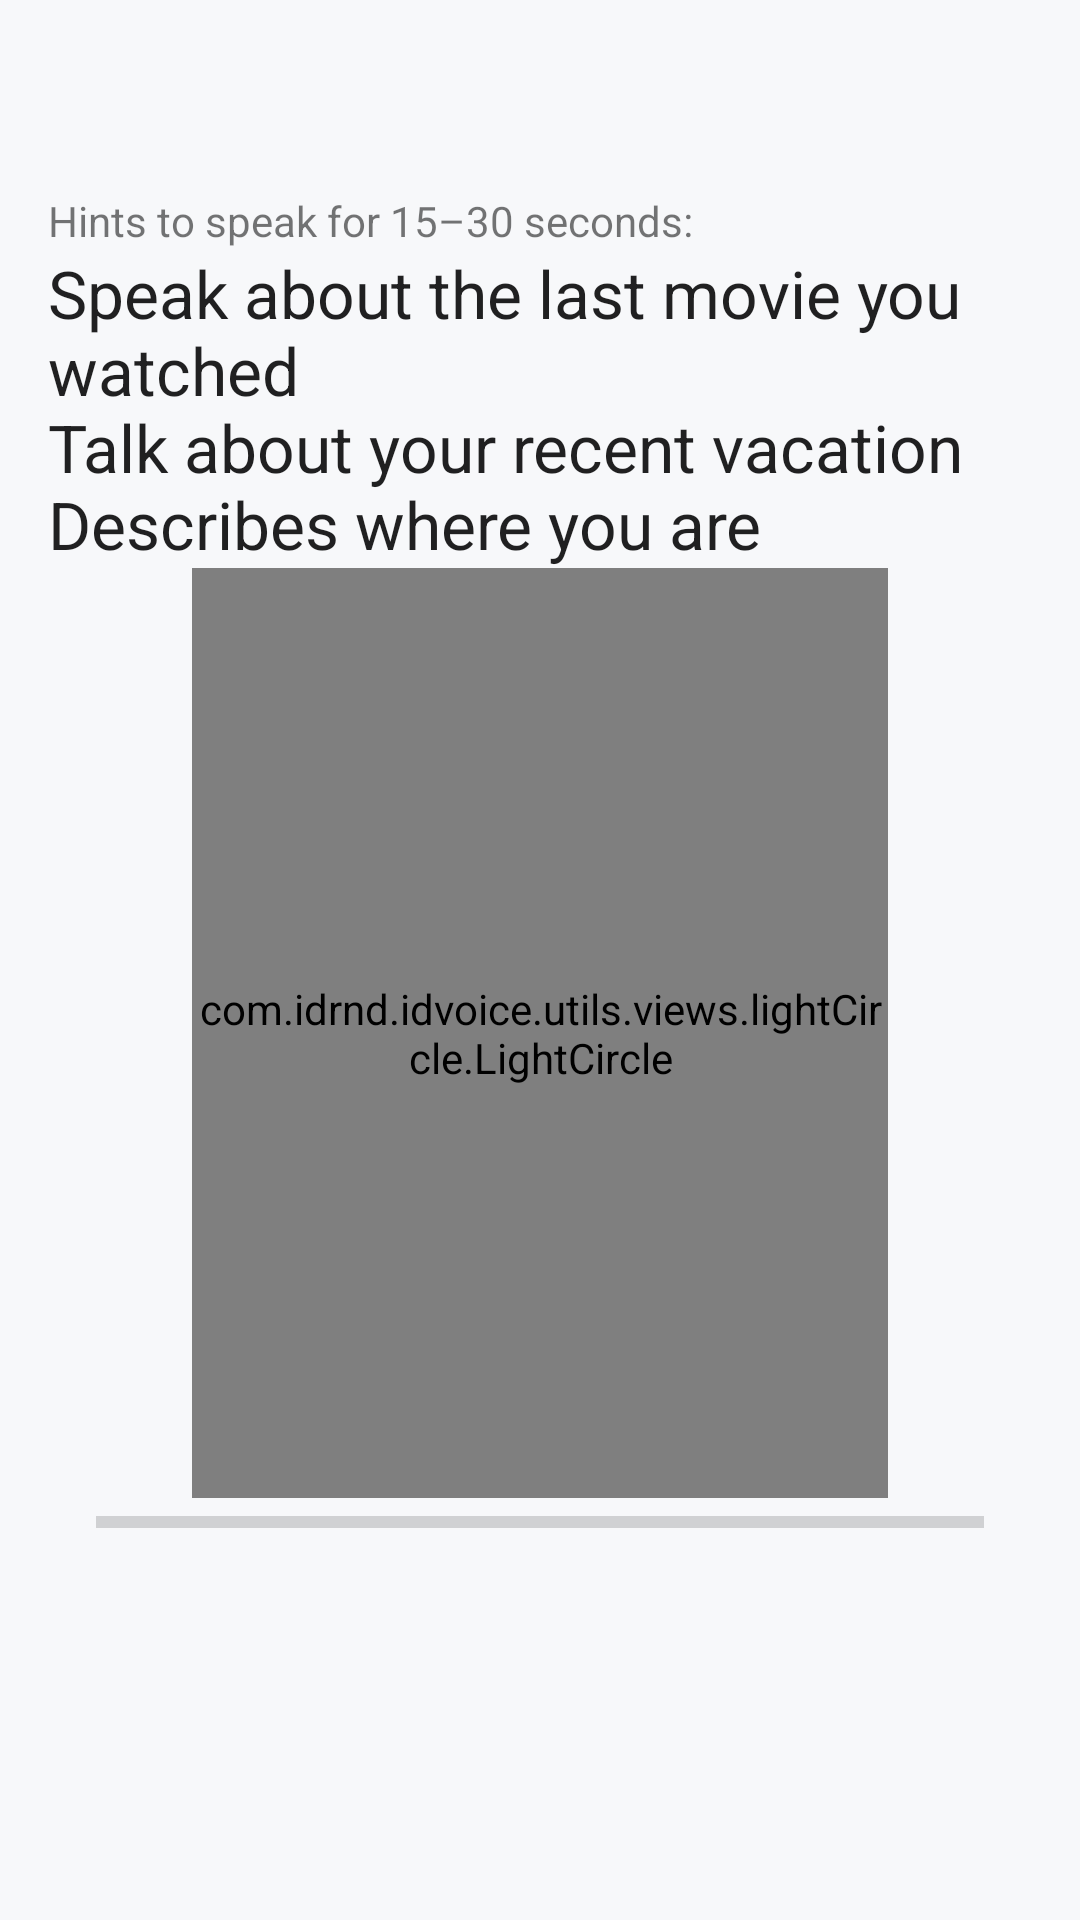

Reconstruct the res/layout file that produces this screen, plus the resources it refers to.
<!-- AndroidManifest.xml: application theme IDVoice.AppTheme -->
<!-- res/layout/ti_enroller_view.xml -->
<?xml version="1.0" encoding="utf-8"?>
<androidx.constraintlayout.widget.ConstraintLayout xmlns:android="http://schemas.android.com/apk/res/android"
    xmlns:app="http://schemas.android.com/apk/res-auto"
    android:layout_width="match_parent"
    android:layout_height="match_parent"
    android:background="@color/black_haze">

    <com.idrnd.idvoice.utils.views.lightCircle.LightCircle
        android:id="@+id/visualizer"
        android:layout_width="0dp"
        android:layout_height="0dp"
        android:layout_marginStart="64dp"
        android:layout_marginEnd="64dp"
        android:visibility="visible"
        app:layout_constraintBottom_toTopOf="@+id/speechProgressBar"
        app:layout_constraintEnd_toEndOf="parent"
        app:layout_constraintStart_toStartOf="parent"
        app:layout_constraintTop_toBottomOf="@+id/tiEnrollmentTipsTextView" />

    <com.airbnb.lottie.LottieAnimationView
        android:id="@+id/processingImage2"
        android:layout_width="80dp"
        android:layout_height="80dp"
        android:visibility="gone"
        app:layout_constraintBottom_toBottomOf="parent"
        app:layout_constraintEnd_toEndOf="parent"
        app:layout_constraintHorizontal_bias="0.5"
        app:layout_constraintStart_toStartOf="parent"
        app:layout_constraintTop_toTopOf="parent"
        app:lottie_autoPlay="true"
        app:lottie_loop="true"
        app:lottie_rawRes="@raw/bouncing_dots" />

    <TextView
        android:id="@+id/messageAboutProcess2"
        android:layout_width="0dp"
        android:layout_height="wrap_content"
        android:layout_marginBottom="16dp"
        android:gravity="center_horizontal"
        android:text="@string/please_wait"
        android:textSize="18sp"
        android:transitionName="messageForUser"
        android:visibility="gone"
        app:layout_constraintBottom_toTopOf="@+id/processingImage2"
        app:layout_constraintEnd_toEndOf="parent"
        app:layout_constraintHorizontal_bias="0.5"
        app:layout_constraintStart_toStartOf="parent"
        app:layout_constraintTop_toTopOf="parent"
        app:layout_constraintVertical_bias="1.0"
        app:layout_constraintVertical_chainStyle="packed" />

    <TextView
        android:id="@+id/tiEnrollmentTipsTextView"
        android:layout_width="0dp"
        android:layout_height="wrap_content"
        android:layout_marginStart="16dp"
        android:layout_marginEnd="16dp"
        android:text="@string/enroll_tips"
        android:textAppearance="@style/TextAppearance.AppCompat.Large"
        app:layout_constraintEnd_toEndOf="parent"
        app:layout_constraintStart_toStartOf="parent"
        app:layout_constraintTop_toBottomOf="@+id/headerTiEnrollmentTipsTextView" />

    <TextView
        android:id="@+id/headerTiEnrollmentTipsTextView"
        android:layout_width="wrap_content"
        android:layout_height="wrap_content"
        android:layout_marginTop="64dp"
        android:text="@string/header_about_enroll_tips"
        app:layout_constraintStart_toStartOf="@+id/tiEnrollmentTipsTextView"
        app:layout_constraintTop_toTopOf="parent" />

    <ProgressBar
        android:id="@+id/speechProgressBar"
        style="@style/Widget.AppCompat.ProgressBar.Horizontal"
        android:layout_width="0dp"
        android:layout_height="wrap_content"
        android:layout_marginStart="32dp"
        android:layout_marginEnd="32dp"
        android:indeterminateTint="@color/primary_color"
        app:layout_constraintBottom_toBottomOf="parent"
        app:layout_constraintEnd_toEndOf="parent"
        app:layout_constraintStart_toStartOf="parent"
        app:layout_constraintTop_toTopOf="parent"
        app:layout_constraintVertical_bias="0.8" />

</androidx.constraintlayout.widget.ConstraintLayout>
<!-- resources referenced by this layout -->
<resources>
  <color name="black_haze">#f7f8fa</color>
  <color name="primary_color">@color/shamrock</color>
  <string name="enroll_tips">Speak about the last movie you watched\nTalk about your recent vacation\nDescribes where you are</string>
  <string name="header_about_enroll_tips">Hints to speak for 15–30 seconds:</string>
  <string name="please_wait">Please wait until processing is complete</string>
  <style name="IDVoice.AppTheme" parent="Theme.MaterialComponents.Light.NoActionBar">
  
          <item name="colorPrimary">@color/primary_color</item>
          <item name="colorPrimaryVariant">@color/primary_color</item>
          <item name="colorOnPrimary">@android:color/white</item>
  
          <item name="android:windowBackground">@color/black_haze</item>
          <item name="colorPrimaryDark">@color/black_haze</item>
          <item name="android:colorAccent">@color/shamrock</item>
      </style>
  <color name="shamrock">#50c99c</color>
</resources>
